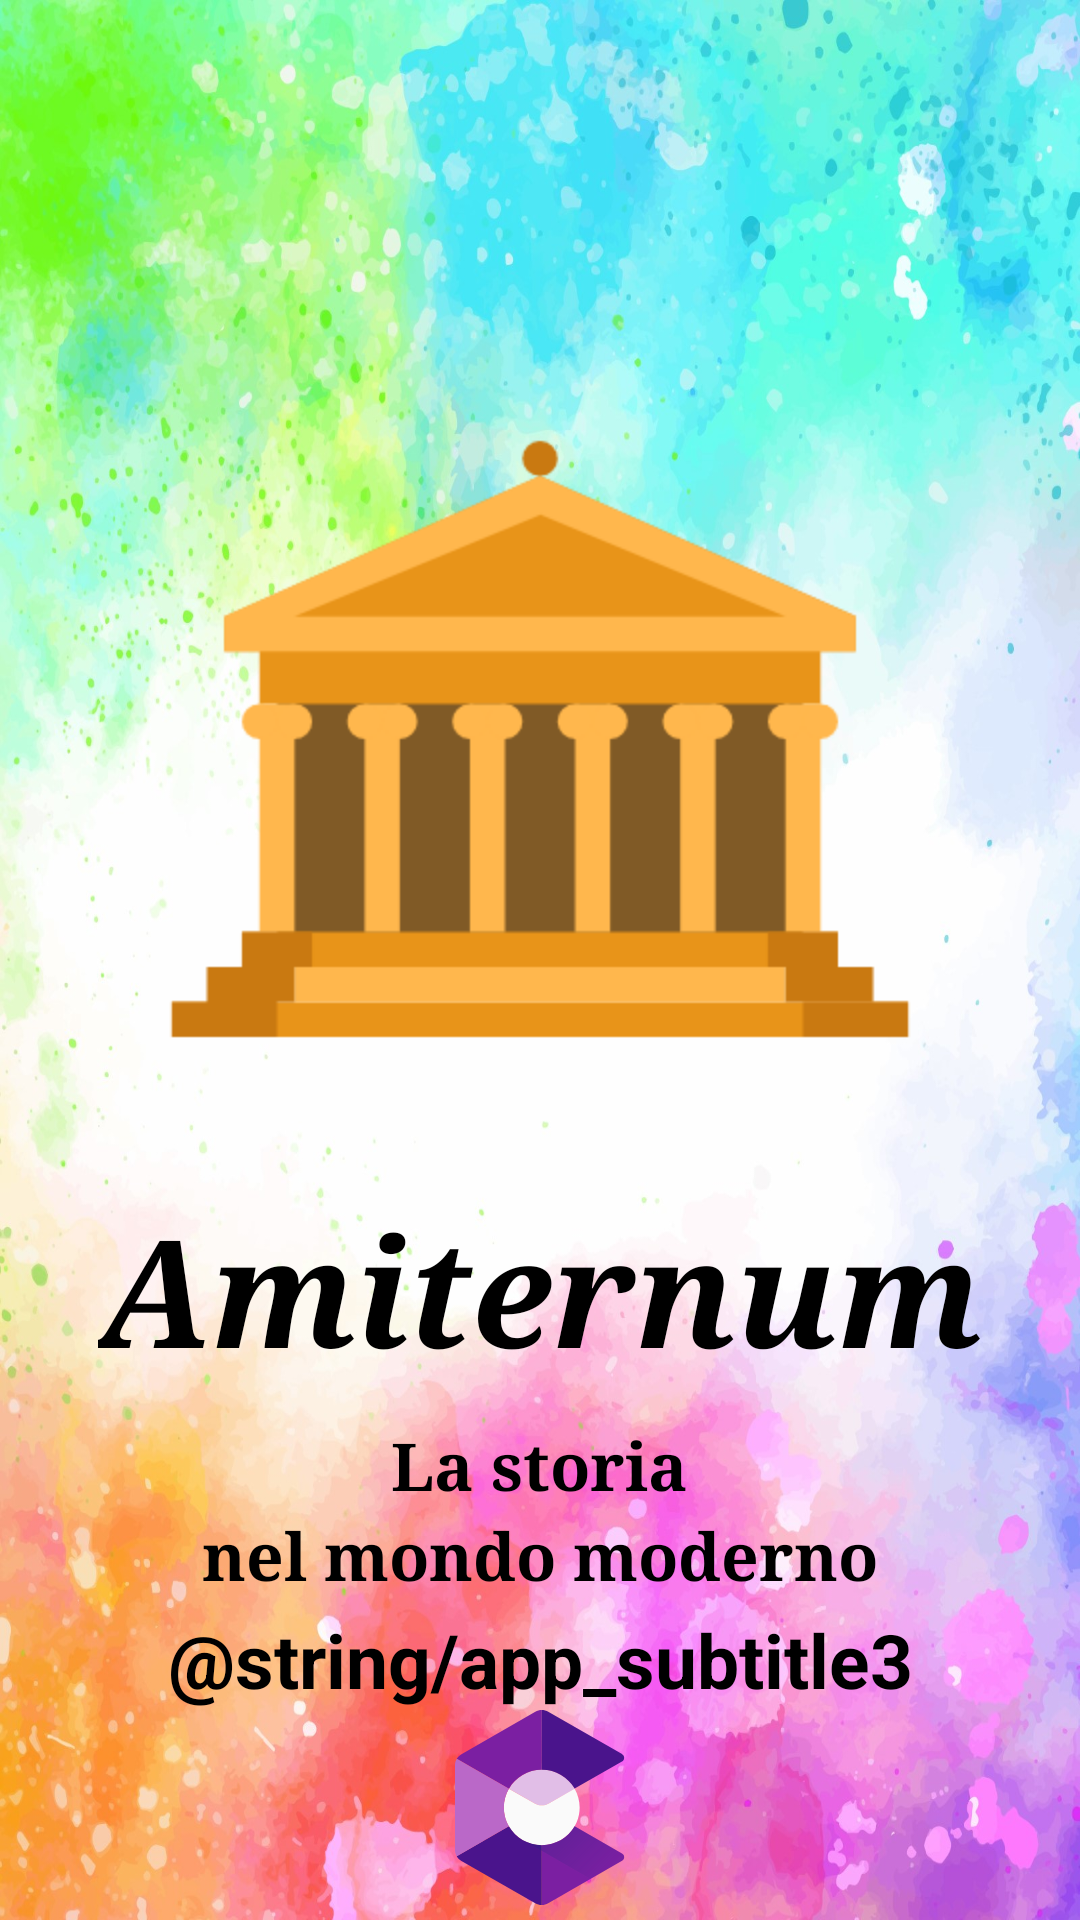

Produce the Android XML layout that renders to this screen, including the resource entries it uses.
<!-- AndroidManifest.xml: application theme Theme.Amiternum -->
<!-- res/layout/activity_splash.xml -->
<?xml version="1.0" encoding="utf-8"?>
<RelativeLayout xmlns:android="http://schemas.android.com/apk/res/android"
    android:layout_width="match_parent"
    android:layout_height="match_parent"
    android:background="@drawable/sfondo2">

    <LinearLayout
        android:layout_width="match_parent"
        android:layout_height="match_parent"
        android:orientation="vertical"
        android:gravity="center" >

        <RelativeLayout
            android:layout_width="match_parent"
            android:layout_height="wrap_content" >

            <ImageView
                android:id="@+id/imageView"
                android:layout_width="match_parent"
                android:layout_height="280dp"
                android:layout_gravity="bottom|center"
                android:contentDescription="@string/icon"
                android:scaleType="center"
                android:scaleX="2"
                android:scaleY="2"
                android:src="@drawable/ic_museum_foreground" />

        </RelativeLayout>

        <TextView
            android:id="@+id/textView"
            android:layout_width="wrap_content"
            android:layout_height="wrap_content"
            android:layout_marginTop="10dp"
            android:fontFamily="serif"
            android:text="@string/app_name"
            android:textAlignment="center"
            android:textColor="@color/black"
            android:textSize="50sp"
            android:textStyle="italic|bold" />

        <TextView
            android:id="@+id/textView2"
            android:layout_width="wrap_content"
            android:layout_height="wrap_content"
            android:layout_marginTop="10dp"
            android:fontFamily="serif"
            android:text="@string/app_subtitle"
            android:textAlignment="center"
            android:textColor="@color/black"
            android:textSize="22sp"
            android:textStyle="bold" />

        <TextView
            android:id="@+id/textView3"
            android:layout_width="wrap_content"
            android:layout_height="wrap_content"
            android:fontFamily="serif"
            android:text="@string/app_subtitle2"
            android:textAlignment="center"
            android:textColor="@color/black"
            android:textSize="22sp"
            android:textStyle="bold" />
    </LinearLayout>

    <ImageView
        android:id="@+id/imageView2"
        android:layout_width="match_parent"
        android:layout_height="70dp"
        android:paddingBottom="5dp"
        android:layout_alignParentBottom="true"
        android:contentDescription="@string/icon"
        android:src="@drawable/google_arcore_logo" />
    <TextView
        android:id="@+id/textView4"
        android:layout_width="match_parent"
        android:layout_height="wrap_content"
        android:layout_above="@+id/imageView2"
        android:text="@string/app_subtitle3"
        android:textAlignment="center"
        android:textColor="@color/black"
        android:textSize="25sp"
        android:textStyle="bold" />
</RelativeLayout>
<!-- resources referenced by this layout -->
<resources>
  <color name="black">#FF000000</color>
  <!-- drawable google_arcore_logo: vector/xml drawable (drawable, 2519 chars, omitted) -->
  <!-- drawable ic_museum_foreground: vector/xml drawable (drawable, 3496 chars, omitted) -->
  <!-- drawable sfondo2: jpg bitmap (drawable, 324696 bytes) -->
  <string name="app_name">Amiternum</string>
  <string name="app_subtitle">La storia</string>
  <string name="app_subtitle2">nel mondo moderno</string>
  <string name="icon">icona</string>
  <style name="Theme.Amiternum" parent="Theme.MaterialComponents.DayNight.NoActionBar">
          
          <item name="colorPrimary">@color/blue</item>
          <item name="colorPrimaryVariant">@color/blue</item>
          <item name="colorOnPrimary">@color/senape</item>
          
          <item name="colorSecondary">@color/blue</item>
          <item name="colorSecondaryVariant">@color/blue</item>
          <item name="colorOnSecondary">@color/black</item>
          
          <item name="android:statusBarColor">?attr/colorPrimaryVariant</item>
          
          <item name="windowActionBar">false</item>
          <item name="windowNoTitle">true</item>
          <item name="android:windowIsTranslucent">true</item>
      </style>
  <color name="blue">#003049</color>
  <color name="senape">#FCBF49</color>
</resources>
